Labelled photos from "dataset_res", an image-classification folder in fundestpuente/HACKATON-Sistema-Inteligente-de-estimacion-de-carbono-forestal. The possible labels are: ceibo tree, guayacan tree, saman tree.

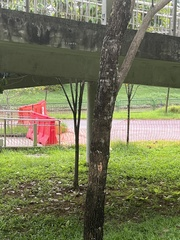
Label: saman tree

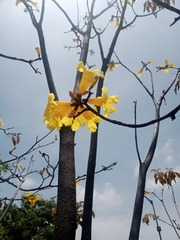
Label: guayacan tree

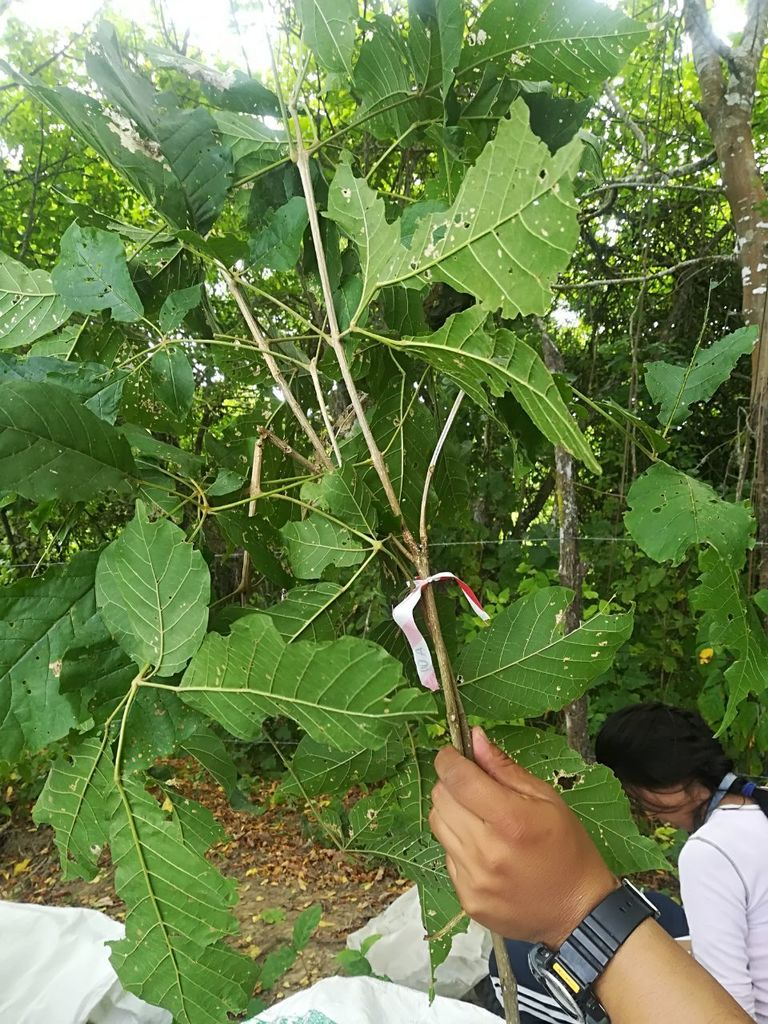
Label: guayacan tree

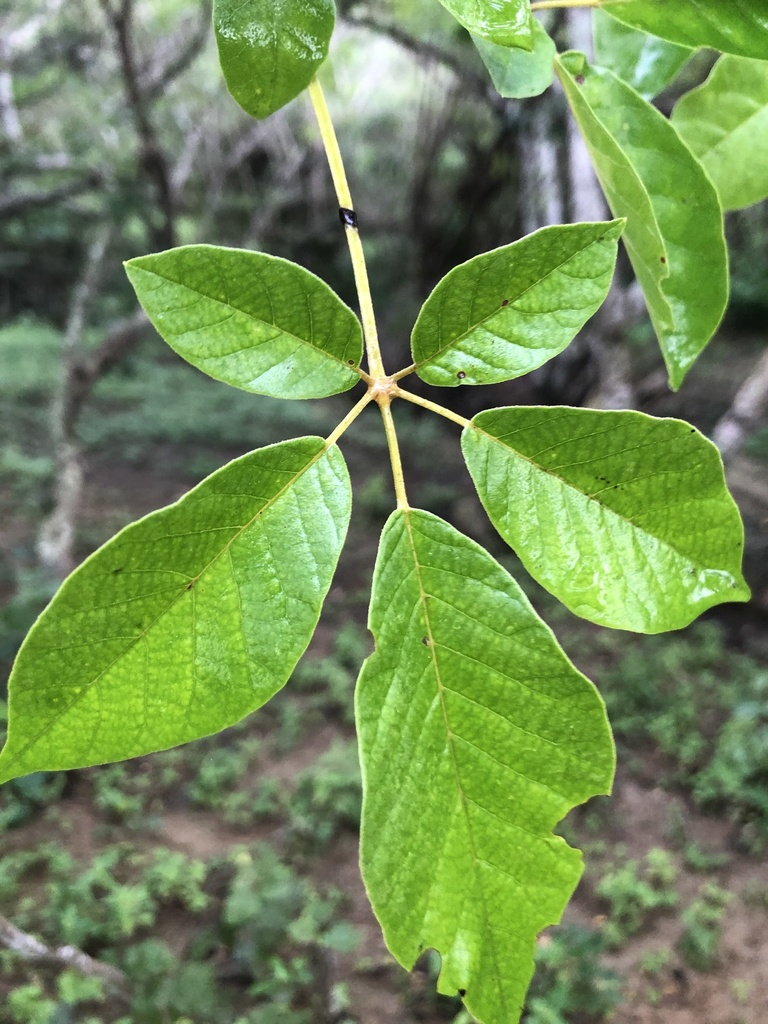
Label: guayacan tree

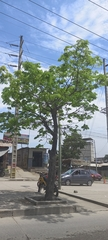
Label: saman tree

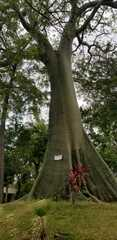
Label: ceibo tree
